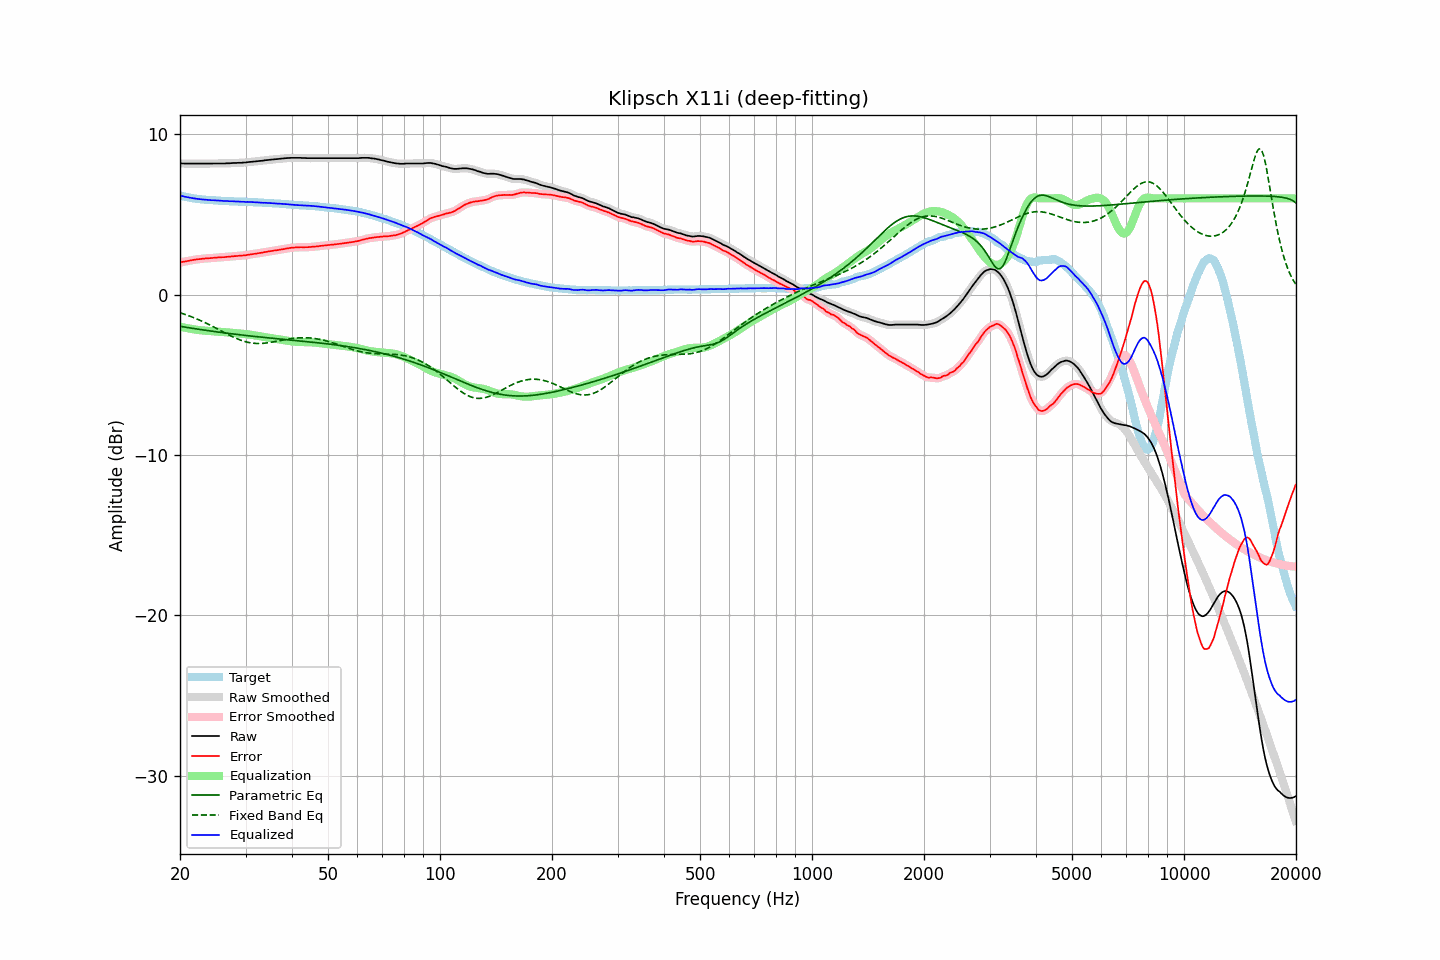

Values plotted in this chart, from the file beside it:
frequency, raw, error, smoothed, error_smoothed, equalization, parametric_eq, fixed_band_eq, equalized_raw, equalized_smoothed, target
20.00, 8.18, 2.00, 8.18, 2.00, -2.00, -1.98, -1.13, 6.18, 6.18, 6.18
20.20, 8.18, 2.03, 8.18, 2.02, -2.02, -2.00, -1.16, 6.16, 6.15, 6.15
20.40, 8.18, 2.05, 8.17, 2.04, -2.04, -2.01, -1.20, 6.13, 6.13, 6.13
20.61, 8.17, 2.06, 8.17, 2.06, -2.06, -2.03, -1.23, 6.10, 6.11, 6.11
20.81, 8.17, 2.08, 8.17, 2.08, -2.08, -2.04, -1.27, 6.08, 6.08, 6.09
21.02, 8.17, 2.10, 8.17, 2.10, -2.10, -2.06, -1.30, 6.06, 6.06, 6.07
21.23, 8.17, 2.12, 8.17, 2.12, -2.12, -2.08, -1.34, 6.05, 6.05, 6.05
21.44, 8.17, 2.14, 8.17, 2.14, -2.14, -2.09, -1.38, 6.03, 6.03, 6.03
21.66, 8.17, 2.16, 8.17, 2.16, -2.16, -2.11, -1.42, 6.01, 6.01, 6.01
21.87, 8.17, 2.17, 8.17, 2.18, -2.17, -2.12, -1.46, 6.00, 6.00, 6.00
22.09, 8.17, 2.19, 8.17, 2.19, -2.19, -2.14, -1.50, 5.98, 5.98, 5.98
22.31, 8.17, 2.20, 8.17, 2.20, -2.20, -2.15, -1.54, 5.97, 5.97, 5.97
22.54, 8.17, 2.21, 8.17, 2.21, -2.21, -2.17, -1.58, 5.95, 5.95, 5.96
22.76, 8.17, 2.22, 8.17, 2.22, -2.23, -2.18, -1.63, 5.94, 5.94, 5.94
22.99, 8.17, 2.23, 8.17, 2.23, -2.24, -2.20, -1.67, 5.93, 5.93, 5.93
23.22, 8.17, 2.24, 8.17, 2.25, -2.24, -2.21, -1.72, 5.92, 5.92, 5.92
23.45, 8.17, 2.26, 8.17, 2.25, -2.25, -2.23, -1.77, 5.92, 5.92, 5.91
23.69, 8.17, 2.27, 8.17, 2.26, -2.26, -2.24, -1.82, 5.91, 5.91, 5.90
23.92, 8.17, 2.27, 8.17, 2.27, -2.27, -2.26, -1.87, 5.90, 5.90, 5.90
24.16, 8.17, 2.28, 8.17, 2.28, -2.28, -2.27, -1.92, 5.89, 5.89, 5.89
24.40, 8.17, 2.28, 8.17, 2.28, -2.29, -2.28, -1.97, 5.88, 5.89, 5.89
24.65, 8.18, 2.30, 8.17, 2.29, -2.29, -2.30, -2.02, 5.88, 5.88, 5.88
24.89, 8.18, 2.30, 8.18, 2.30, -2.30, -2.31, -2.07, 5.88, 5.88, 5.88
25.14, 8.18, 2.31, 8.18, 2.31, -2.31, -2.33, -2.12, 5.87, 5.87, 5.87
25.39, 8.18, 2.32, 8.18, 2.32, -2.31, -2.34, -2.18, 5.86, 5.86, 5.86
25.65, 8.18, 2.32, 8.18, 2.33, -2.32, -2.35, -2.23, 5.86, 5.86, 5.86
25.91, 8.18, 2.33, 8.18, 2.33, -2.33, -2.37, -2.28, 5.85, 5.85, 5.85
26.16, 8.18, 2.33, 8.18, 2.33, -2.34, -2.38, -2.34, 5.84, 5.84, 5.84
26.43, 8.18, 2.33, 8.18, 2.34, -2.34, -2.39, -2.39, 5.83, 5.84, 5.84
26.69, 8.19, 2.36, 8.18, 2.35, -2.35, -2.41, -2.44, 5.84, 5.83, 5.83
26.96, 8.19, 2.36, 8.19, 2.36, -2.36, -2.42, -2.49, 5.83, 5.83, 5.83
27.23, 8.19, 2.37, 8.19, 2.37, -2.37, -2.43, -2.54, 5.82, 5.82, 5.82
27.50, 8.20, 2.38, 8.20, 2.38, -2.38, -2.44, -2.59, 5.82, 5.82, 5.82
27.77, 8.21, 2.39, 8.20, 2.39, -2.39, -2.46, -2.64, 5.82, 5.82, 5.82
28.05, 8.21, 2.40, 8.21, 2.40, -2.40, -2.47, -2.69, 5.81, 5.81, 5.81
28.33, 8.21, 2.40, 8.21, 2.41, -2.40, -2.48, -2.73, 5.80, 5.81, 5.81
28.62, 8.22, 2.41, 8.21, 2.41, -2.41, -2.49, -2.77, 5.81, 5.80, 5.80
28.90, 8.22, 2.42, 8.22, 2.42, -2.42, -2.50, -2.81, 5.80, 5.80, 5.79
29.19, 8.22, 2.43, 8.22, 2.43, -2.43, -2.52, -2.85, 5.79, 5.79, 5.79
29.48, 8.23, 2.44, 8.23, 2.44, -2.44, -2.53, -2.89, 5.79, 5.79, 5.79
29.78, 8.24, 2.45, 8.23, 2.45, -2.45, -2.54, -2.92, 5.79, 5.78, 5.79
30.08, 8.24, 2.45, 8.24, 2.46, -2.46, -2.55, -2.95, 5.78, 5.78, 5.79
30.38, 8.26, 2.48, 8.25, 2.48, -2.48, -2.56, -2.97, 5.78, 5.78, 5.78
30.68, 8.27, 2.49, 8.27, 2.49, -2.49, -2.57, -2.99, 5.78, 5.78, 5.77
30.99, 8.28, 2.51, 8.28, 2.51, -2.50, -2.58, -3.01, 5.77, 5.77, 5.77
31.30, 8.29, 2.52, 8.29, 2.52, -2.52, -2.59, -3.03, 5.77, 5.77, 5.77
31.61, 8.30, 2.54, 8.30, 2.54, -2.54, -2.61, -3.04, 5.76, 5.76, 5.76
31.93, 8.31, 2.55, 8.31, 2.55, -2.55, -2.62, -3.04, 5.76, 5.76, 5.76
32.24, 8.32, 2.56, 8.32, 2.57, -2.57, -2.63, -3.05, 5.75, 5.75, 5.75
32.57, 8.33, 2.59, 8.33, 2.58, -2.58, -2.64, -3.05, 5.74, 5.74, 5.74
32.89, 8.34, 2.60, 8.34, 2.60, -2.60, -2.65, -3.05, 5.74, 5.74, 5.74
33.22, 8.35, 2.61, 8.35, 2.62, -2.62, -2.66, -3.04, 5.73, 5.73, 5.74
33.55, 8.36, 2.63, 8.36, 2.63, -2.63, -2.67, -3.04, 5.72, 5.73, 5.72
33.89, 8.38, 2.66, 8.37, 2.65, -2.65, -2.68, -3.03, 5.73, 5.72, 5.72
34.23, 8.39, 2.67, 8.39, 2.67, -2.67, -2.69, -3.01, 5.72, 5.72, 5.72
34.57, 8.40, 2.69, 8.40, 2.69, -2.69, -2.70, -3.00, 5.71, 5.71, 5.71
34.92, 8.41, 2.70, 8.41, 2.70, -2.70, -2.71, -2.99, 5.70, 5.70, 5.70
35.27, 8.42, 2.72, 8.42, 2.72, -2.72, -2.72, -2.97, 5.70, 5.70, 5.70
35.62, 8.43, 2.74, 8.43, 2.74, -2.74, -2.73, -2.95, 5.69, 5.69, 5.69
35.97, 8.44, 2.75, 8.44, 2.75, -2.75, -2.74, -2.93, 5.69, 5.69, 5.68
... 635 more rows
